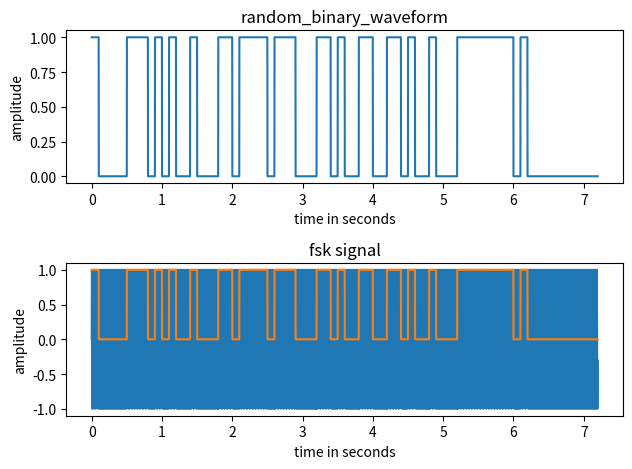

Here is the Python script that generated this plot:
# -*- coding: utf-8 -*-
"""
Author: Gallifrey
"""

import matplotlib.pyplot as plt
import numpy as np
from math import pi
#import gen_binary as gb

class FSK:
	def __init__(self,sampling_freq=1000,carrier_freq=50,symbol_duration=0.1,data=''):
		self.sampling_freq = sampling_freq
		self.carrier_freq = carrier_freq
		self.symbol_duration = symbol_duration
		self.data = data
		self.total_time = len(self.data)*8*self.symbol_duration
		self.t = np.arange(0,self.total_time,1/self.sampling_freq)
		self.symbol_length = int(self.symbol_duration*self.sampling_freq)
		self.no_of_symbols = int(np.floor(np.size(self.t)/self.symbol_length))

	def modulate(self):
		binary_signal = self.get_binary_signal()
		f = self.carrier_freq + self.carrier_freq*binary_signal/2
		fsk = np.sin(2*pi*f*self.t)
		return fsk

	def recompute(self):
		self.total_time = len(self.data)*8*self.symbol_duration
		self.t = np.arange(0,self.total_time,1/self.sampling_freq)
		self.no_of_symbols = int(np.floor(np.size(self.t)/self.symbol_length))
		self.symbol_length = int(self.symbol_duration*self.sampling_freq)

	def set_sampling_freq(self,freq):
		self.sampling_freq = freq
		self.recompute()

	def set_carrier_freq(self,freq):
		self.carrier_freq = freq
		self.recompute()

	def set_symbol_duration(self,t):
		self.symbol_duration = t
		self.recompute()

	def data(self,data):
		self.data = data
		self.recompute()

	def get_binary_signal(self,random=False):
		if random == True:
			rand_n = np.random.rand(self.no_of_symbols)
			rand_n[np.where(rand_n >= 0.5)] = 1
			rand_n[np.where(rand_n < 0.5)] = 0
		else:
			rand_n = []
			for i in self.data.encode():
				for j in bin(i)[2:]:
					rand_n.append(int(j))
			rand_n = np.array(rand_n)
		sig = np.zeros(self.symbol_length*self.no_of_symbols)
		id_n = np.where(rand_n == 1)
		for i in id_n[0]:
			temp = int(i*self.symbol_length)
			sig[temp:temp+self.symbol_length] = 1
		return sig

def save_as_iq(signal,file_path):
	## TODO: Add checks to ensure correct datatype
	signal = signal.astype(np.complex64)
	signal.tofile(file_path)

f = FSK(1000,50,0.1,'CTF{FL4G}')
bin_sig = f.get_binary_signal()
print(bin_sig)
fsk = f.modulate()
save_as_iq(fsk,'ssd.iq')

plt.subplot(211)
plt.plot(f.t,bin_sig)
plt.title('random_binary_waveform')
plt.xlabel('time in seconds')
plt.ylabel('amplitude')


plt.subplot(212)
plt.plot(f.t,fsk)
plt.plot(f.t,bin_sig)
plt.title('fsk signal')
plt.xlabel('time in seconds')
plt.ylabel('amplitude')
plt.tight_layout()

plt.show()
